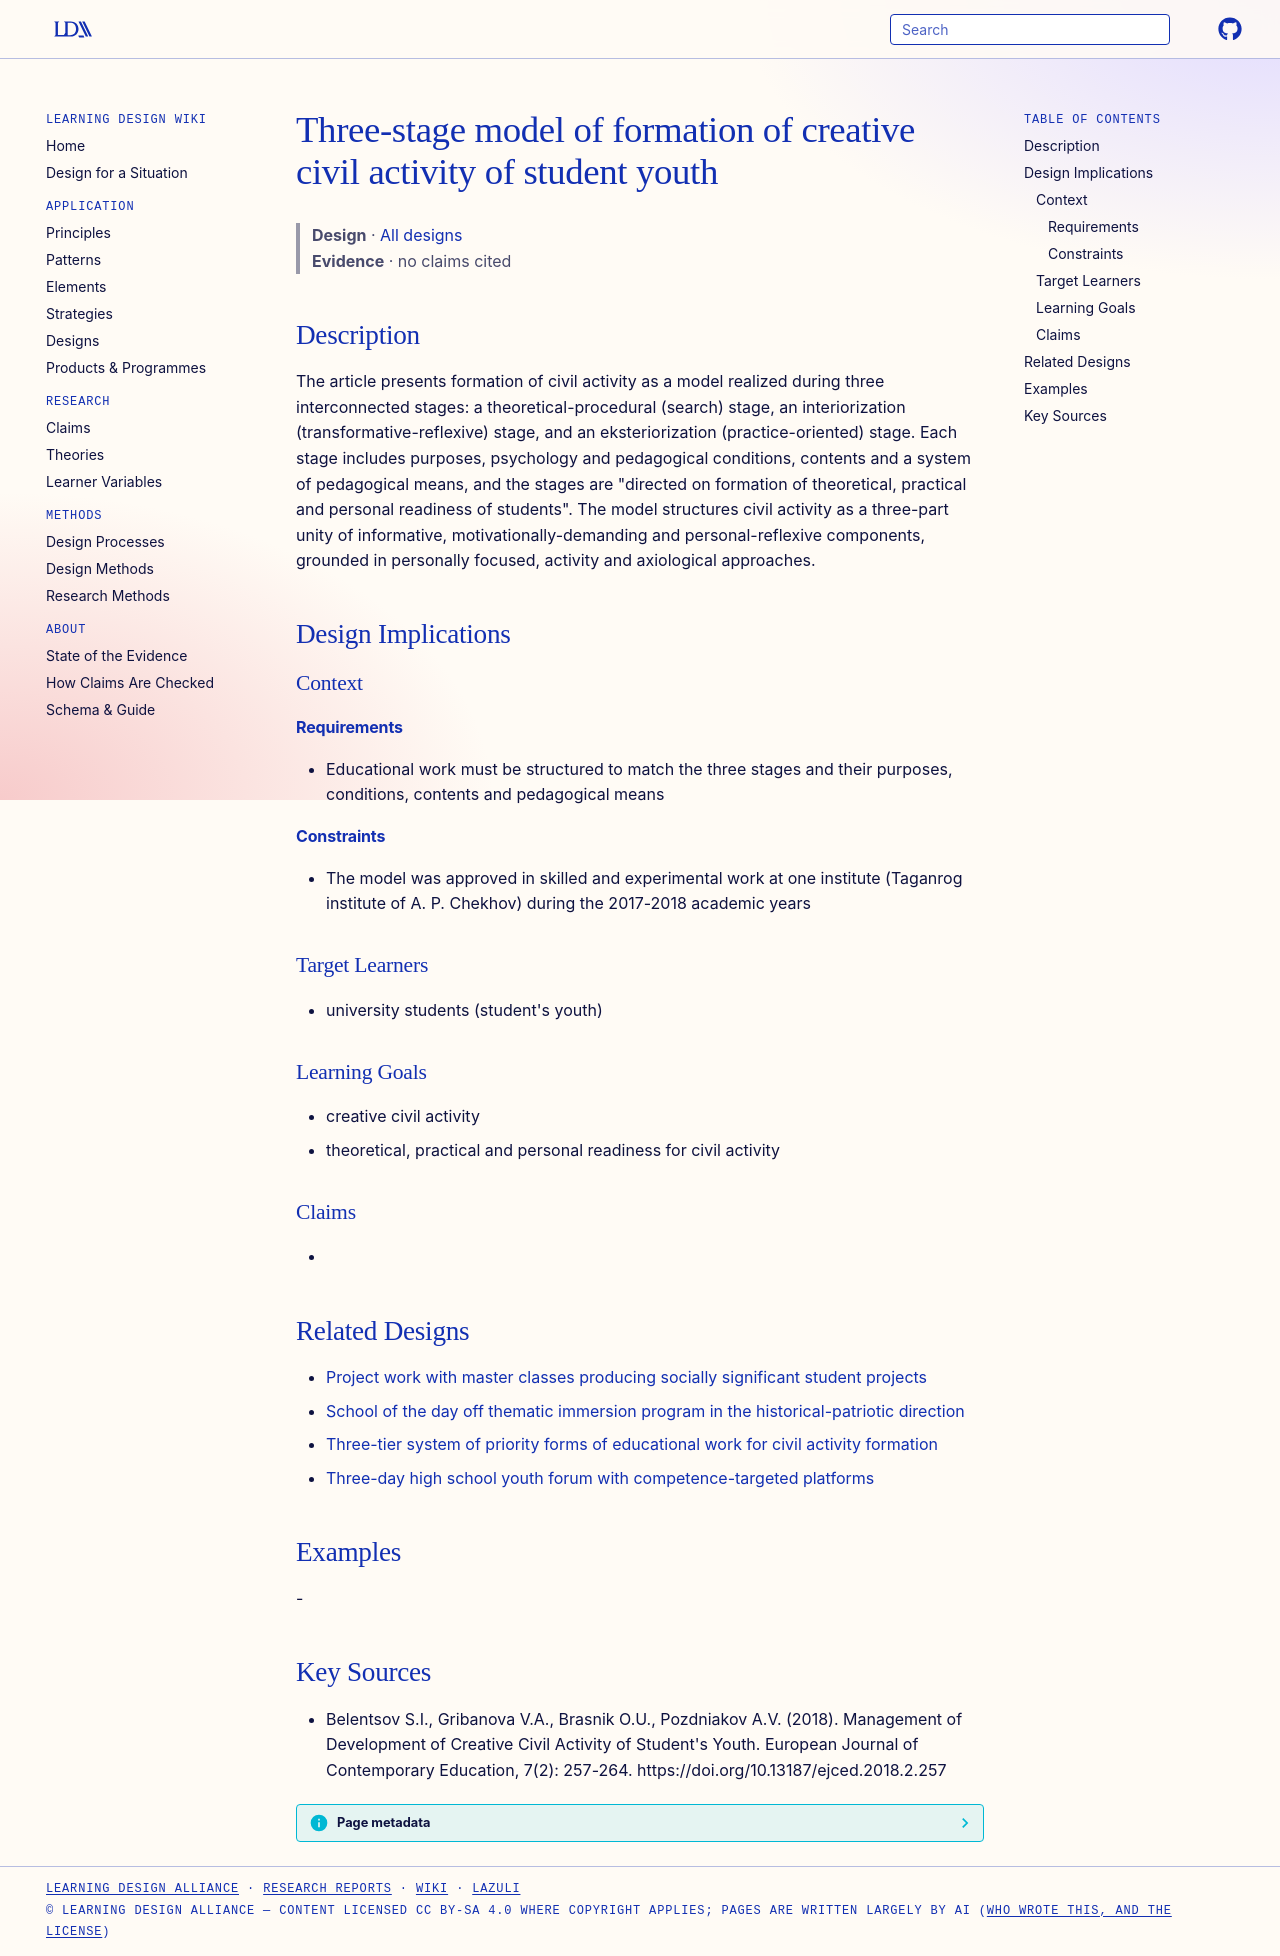

repository: Learning-Design-Alliance/learning-wiki · page: designs/three-stage-civil-activity-formation-model/index.html · generator: mkdocs

---
type: design
id: three-stage-civil-activity-formation-model
title: Three-stage model of formation of creative civil activity of student youth
description: "The article presents formation of civil activity as a model realized during three interconnected stages: a theoretical-procedural (search) stage, an interiorization (transformative-reflexive) stage, and an eksterioriz..."
status: review
generated:
  by: "process:settle-candidates"
  at: 2026-11-02
sources:
  - id: belentsov-si-2018
    resource: "https://doi.org/10.13187/ejced.2018.2.257"
    title: "Belentsov S.I., Gribanova V.A., Brasnik O.U., Pozdniakov A.V. (2018). Management of Development of Creative Civil Activity of Student's Youth. European Journal of Contemporary Education, 7(2): 257-264. https://doi.org/10.13187/ejced.2018.2.257"
    author: Belentsov S.I., Gribanova V.A., Brasnik O.U., Pozdniakov A.V
---

# Three-stage model of formation of creative civil activity of student youth

> **Design** · [All designs](index.md)
> **Evidence** · no claims cited

## Description
The article presents formation of civil activity as a model realized during three interconnected stages: a theoretical-procedural (search) stage, an interiorization (transformative-reflexive) stage, and an eksteriorization (practice-oriented) stage. Each stage includes purposes, psychology and pedagogical conditions, contents and a system of pedagogical means, and the stages are "directed on formation of theoretical, practical and personal readiness of students". The model structures civil activity as a three-part unity of informative, motivationally-demanding and personal-reflexive components, grounded in personally focused, activity and axiological approaches.

## Design Implications

### Context
#### Requirements
- Educational work must be structured to match the three stages and their purposes, conditions, contents and pedagogical means
#### Constraints
- The model was approved in skilled and experimental work at one institute (Taganrog institute of A. P. Chekhov) during the 2017-2018 academic years

### Target Learners
- university students (student's youth)

### Learning Goals
- creative civil activity
- theoretical, practical and personal readiness for civil activity

### Claims
- 

## Related Designs

- [Project work with master classes producing socially significant student projects](project-master-classes-social-projects-element.md)
- [School of the day off thematic immersion program in the historical-patriotic direction](school-of-the-day-off-patriotic-program.md)
- [Three-tier system of priority forms of educational work for civil activity formation](three-tier-civil-activity-work-forms.md)
- [Three-day high school youth forum with competence-targeted platforms](youth-forum-competence-platforms-element.md)

## Examples
-

## Key Sources
- Belentsov S.I., Gribanova V.A., Brasnik O.U., Pozdniakov A.V. (2018). Management of Development of Creative Civil Activity of Student's Youth. European Journal of Contemporary Education, 7(2): 257-264. https://doi.org/10.13187/ejced.2018.2.257
